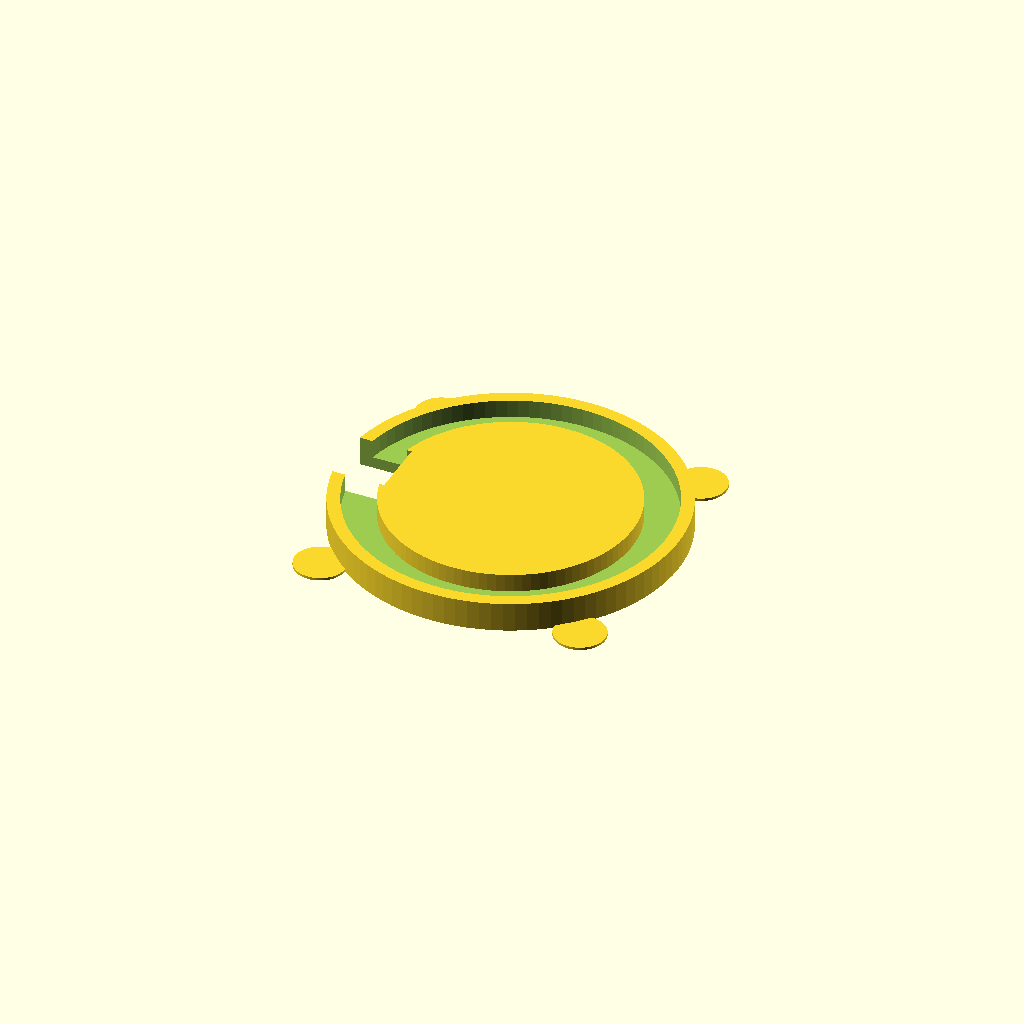
Cell 1 — every parameter at its default value.
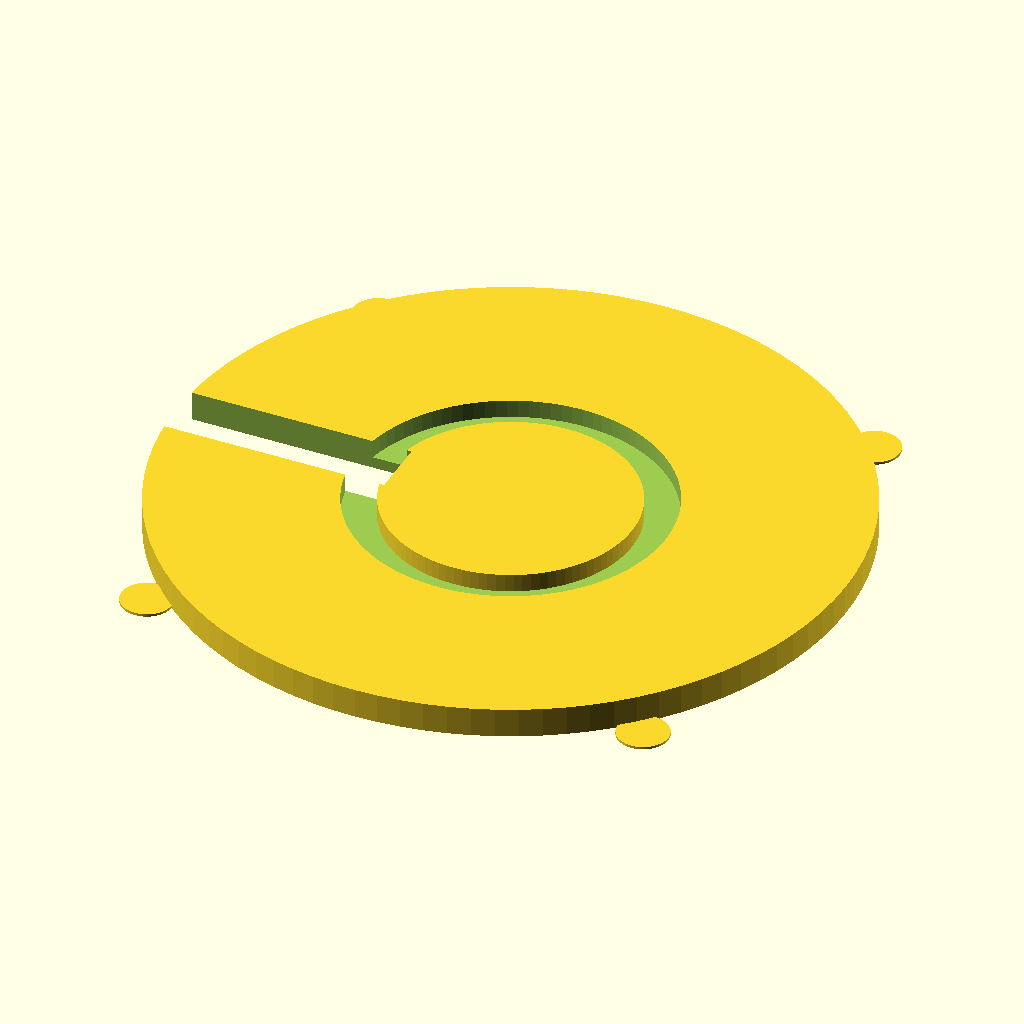
Cell 2 — DISC_D set to 160, the other parameters unchanged.
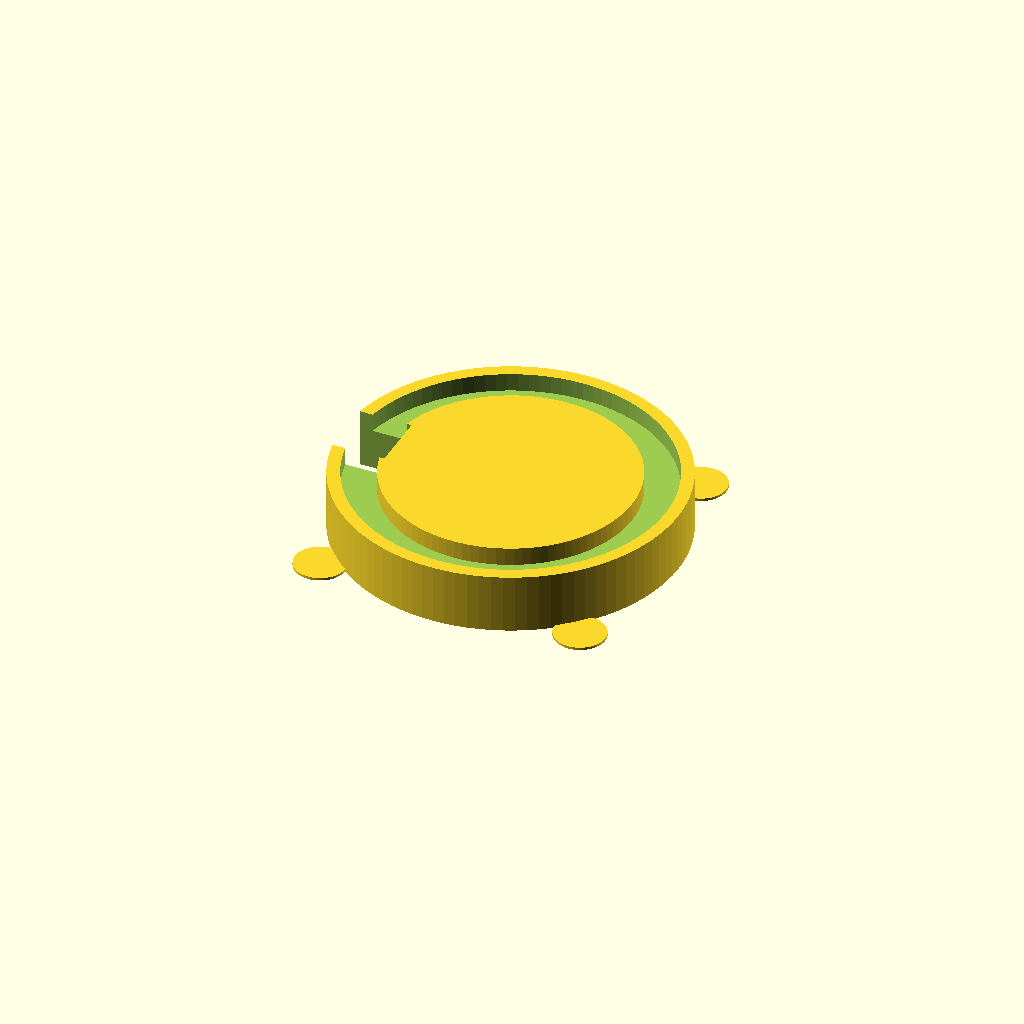
Cell 3: the same model with DISC_T = 14.
One fixed orthographic camera (rotation 55°, 0°, 25°; colour scheme Cornfield) for every cell.
The OpenSCAD source (enclosure/couponC.scad):
include <config.scad>
$fn = FN;
// Coupon C — the fit coupon that should have existed before the engineering
// print (Task 6, 2026-08-13). A stand-alone Ø80x7 disc carrying the REAL
// annular pocket (LED_POCKET_OD/ID/T) plus the lead through-slot, so the
// full-circle constraint that bound the ring on the failed print gets
// tested here first. Print-bed rules from coupon A: body bottom exactly
// z=0, mouse ears welded 2 mm into the footprint (tangent contact risks a
// disconnected shell — an edelkrone lesson).
//
// Print gate (Task 6 Step 7): ring drops in, rotates freely, diffuser drops
// in on top, leads pass the slot — BEFORE gate_rear reprints.
DISC_D = 80;
DISC_T = 7;
DISC_R = DISC_D / 2;
// through the rim; standalone ring test, so the angular position is
// arbitrary here (the real gate_rear cut lands on the -x/header side)
SLOT_R1 = DISC_R + 1;

module ear(px, py) { translate([px, py, 0]) cylinder(d = BRIM_D, h = BRIM_T); }

difference() {
    cylinder(d = DISC_D, h = DISC_T);
    // annular pocket, opens through the top face (print face-up), depth
    // LED_POCKET_T measured down from the top — same one-step cut as
    // gate_rear, mirrored in z since this coupon opens from its top instead
    // of a front face
    translate([0, 0, DISC_T - LED_POCKET_T]) difference() {
        cylinder(d = LED_POCKET_OD, h = LED_POCKET_T + 0.5);
        translate([0, 0, -0.5])
            cylinder(d = LED_POCKET_ID, h = LED_POCKET_T + 1.5);
    }
    // lead through-slot, full disc height, same -x radial-run shape as the
    // gate_rear cut: pocket wall (2 mm into the island) out through the rim
    translate([-SLOT_R1, -LEAD_SLOT_W/2, -0.5])
        cube([SLOT_R1 - LED_POCKET_ID/2 + 2, LEAD_SLOT_W, DISC_T + 1]);
}
// mouse ears, clear of the slot's angular footprint (~165-195 deg)
for (a = [45, 135, 225, 315])
    ear((DISC_R + BRIM_D/2 - 2) * cos(a), (DISC_R + BRIM_D/2 - 2) * sin(a));

echo("COUPON_C_DONE");
Parameter table extracted from the source (name, type, default, range or options):
DISC_D: number, default 80
DISC_T: number, default 7
